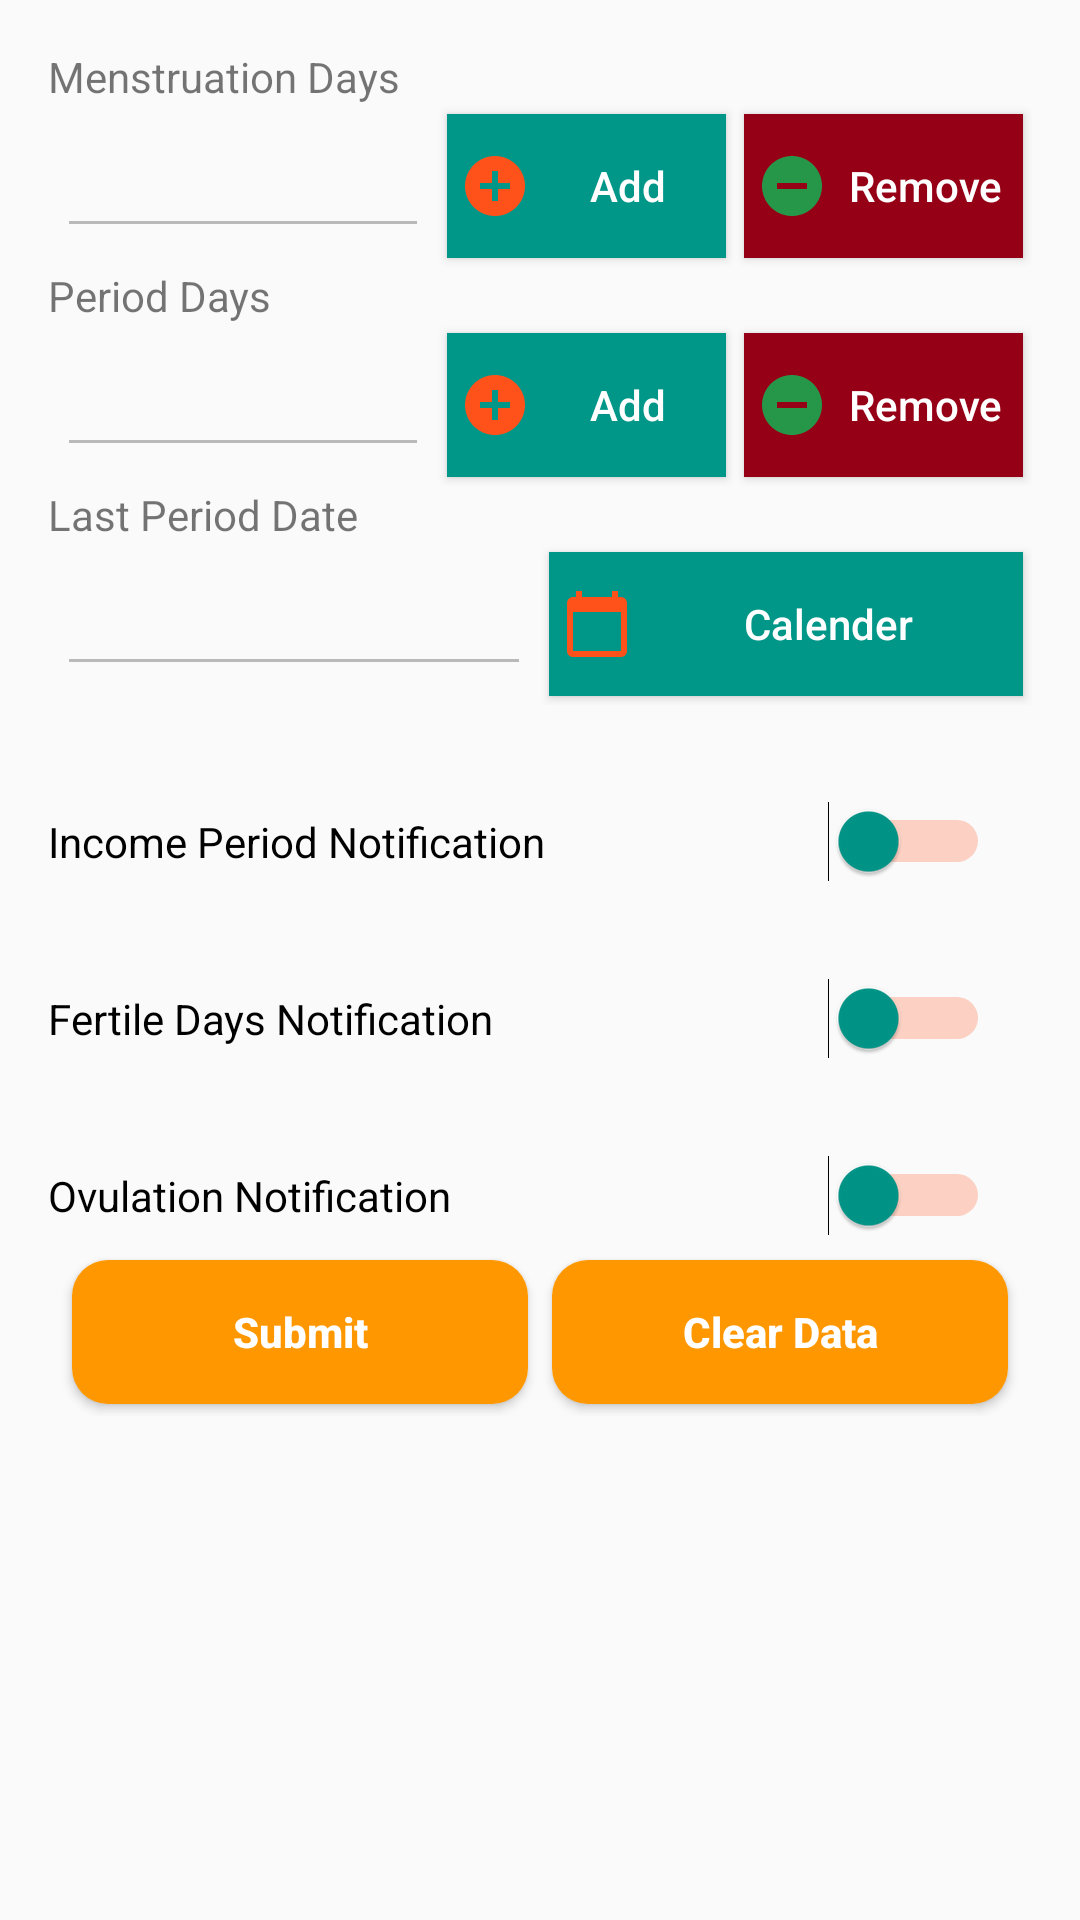

Here is an Android app screen rendered from its layout file. Give the layout XML and the strings, colors and styles it references.
<!-- AndroidManifest.xml: application theme AppTheme -->
<!-- res/layout/activity_preferences.xml -->
<?xml version="1.0" encoding="utf-8"?>
<ScrollView
    xmlns:android="http://schemas.android.com/apk/res/android"
    android:layout_width="match_parent"
    android:layout_height="match_parent">
<RelativeLayout
    android:id="@+id/activity_preferences"
    android:layout_width="match_parent"
    android:layout_height="match_parent"
    android:paddingBottom="16dp"
    android:paddingLeft="16dp"
    android:paddingRight="16dp"
    android:paddingTop="16dp">

    <LinearLayout
        android:layout_width="match_parent"
        android:layout_height="wrap_content"
        android:orientation="vertical"
        android:id="@+id/linearLayout"
        android:layout_alignParentTop="true"
        android:layout_alignParentStart="true">

        <LinearLayout
            android:layout_width="match_parent"
            android:layout_height="match_parent"
            android:orientation="vertical">
            <TextView
                android:layout_width="match_parent"
                android:layout_height="match_parent"
                android:text="Menstruation Days"/>

            <LinearLayout
                android:weightSum="2"
                android:layout_width="match_parent"
                android:layout_height="match_parent"
                android:orientation="horizontal">

                <EditText
                    android:textColor="#000000"
                    android:layout_margin="3dp"
                    android:id="@+id/menstruation_length_value"
                    android:inputType="number"
                    android:enabled="false"
                    android:gravity="center"
                    android:layout_gravity="center"
                    android:layout_weight="0.8"
                    android:layout_width="0dp"
                    android:layout_height="wrap_content"/>

                <Button
                    android:paddingStart="4dp"
                    android:text="Add"
                    android:background="#009688"
                    android:textAllCaps="false"
                    android:textColor="#ffffff"
                    android:drawableStart="@drawable/ic_baseline_add_circle_24"
                    android:layout_margin="3dp"
                    android:onClick="menstruationLengthPlusOne"
                    android:layout_weight="0.6"
                    android:layout_width="0dp"
                    android:layout_height="wrap_content"/>
                <Button
                    android:paddingStart="4dp"
                    android:text="Remove"
                    android:drawableStart="@drawable/ic_baseline_remove_circle_24"
                    android:background="#960016"
                    android:textAllCaps="false"
                    android:textColor="#ffffff"
                    android:layout_margin="3dp"
                    android:onClick="menstruationLengthMinusOne"
                    android:layout_weight="0.6"
                    android:layout_width="0dp"
                    android:layout_height="wrap_content"/>

            </LinearLayout>
        </LinearLayout>

        <LinearLayout
            android:layout_width="match_parent"
            android:layout_height="match_parent"
            android:orientation="vertical">
            <TextView
                android:layout_width="match_parent"
                android:layout_height="match_parent"
                android:text="Period Days"/>

            <LinearLayout
                android:weightSum="2"
                android:layout_width="match_parent"
                android:layout_height="match_parent"
                android:orientation="horizontal">

                <EditText
                    android:textColor="#000000"
                    android:layout_margin="3dp"
                    android:id="@+id/period_length_value"
                    android:inputType="number"
                    android:enabled="false"
                    android:gravity="center"
                    android:layout_gravity="center"
                    android:layout_weight="0.8"
                    android:layout_width="0dp"
                    android:layout_height="wrap_content"/>

                <Button
                    android:paddingStart="4dp"
                    android:text="Add"
                    android:background="#009688"
                    android:textAllCaps="false"
                    android:textColor="#ffffff"
                    android:drawableStart="@drawable/ic_baseline_add_circle_24"
                    android:layout_margin="3dp"
                    android:onClick="periodLengthPlusOne"
                    android:layout_weight="0.6"
                    android:layout_width="0dp"
                    android:layout_height="wrap_content"/>
                <Button
                    android:paddingStart="4dp"
                    android:text="Remove"
                    android:drawableStart="@drawable/ic_baseline_remove_circle_24"
                    android:background="#960016"
                    android:textAllCaps="false"
                    android:textColor="#ffffff"
                    android:layout_margin="3dp"
                    android:onClick="periodLengthMinusOne"
                    android:layout_weight="0.6"
                    android:layout_width="0dp"
                    android:layout_height="wrap_content"/>

            </LinearLayout>
        </LinearLayout>

        <LinearLayout
            android:layout_width="match_parent"
            android:layout_height="match_parent"
            android:orientation="vertical">
            <TextView
                android:layout_width="match_parent"
                android:layout_height="match_parent"
                android:text="Last Period Date"/>

            <LinearLayout
                android:weightSum="2"
                android:layout_width="match_parent"
                android:layout_height="match_parent"
                android:orientation="horizontal">

                <EditText
                    android:textColor="#000000"
                    android:layout_margin="3dp"
                    android:id="@+id/last_period_date_value"
                    android:inputType="date"
                    android:enabled="false"
                    android:gravity="center"
                    android:layout_gravity="center"
                    android:layout_weight="01"
                    android:layout_width="0dp"
                    android:layout_height="wrap_content"/>

                <Button
                    android:paddingStart="4dp"
                    android:text="Calender"
                    android:background="#009688"
                    android:textAllCaps="false"
                    android:textColor="#ffffff"
                    android:drawableStart="@drawable/ic_baseline_calendar_today_24"
                    android:layout_margin="3dp"
                    android:onClick="showDatePickerDialog"
                    android:layout_weight="1"
                    android:layout_width="0dp"
                    android:layout_height="wrap_content"/>

            </LinearLayout>
        </LinearLayout>


        <Switch
            android:trackTint="#FF5722"
            android:thumbTint="#009688"
            android:text="Income Period Notification"
            android:layout_width="match_parent"
            android:layout_height="wrap_content"
            android:layout_marginEnd="14dp"
            android:layout_marginTop="32dp"
            android:layout_gravity="center_vertical"
            android:id="@+id/incoming_period_notification" />

        <Switch
            android:trackTint="#FF5722"
            android:thumbTint="#009688"
            android:text="Fertile Days Notification"
            android:layout_width="match_parent"
            android:layout_height="wrap_content"
            android:layout_marginEnd="14dp"
            android:layout_marginTop="32dp"
            android:layout_gravity="center_vertical"
            android:id="@+id/fertile_days_notification" />

        <Switch
            android:trackTint="#FF5722"
            android:thumbTint="#009688"
            android:text="Ovulation Notification"
            android:layout_width="match_parent"
            android:layout_height="wrap_content"
            android:layout_marginEnd="14dp"
            android:layout_marginTop="32dp"
            android:layout_gravity="center_vertical"
            android:id="@+id/ovulation_notification" />

        <LinearLayout
            android:layout_margin="4dp"
            android:weightSum="2"
            android:layout_width="match_parent"
            android:layout_height="wrap_content"
            android:orientation="horizontal">

            <Button
                android:textStyle="bold"
                android:textColor="#ffffff"
                android:background="@drawable/round"
                android:layout_margin="4dp"
                android:textAllCaps="false"
                android:layout_width="0dp"
                android:layout_height="wrap_content"
                android:text="Submit"
                android:onClick="updatePreferences"
                android:layout_gravity="center"
                android:layout_weight="1"/>

            <Button
                android:textStyle="bold"
                android:textColor="#ffffff"
                android:background="@drawable/round"
                android:layout_margin="4dp"
                android:textAllCaps="false"
                android:layout_width="0dp"
                android:layout_height="wrap_content"
                android:text="Clear Data"
                android:onClick="clearPeriodCalendar"
                android:layout_gravity="center"
                android:layout_weight="1"/>

        </LinearLayout>





    </LinearLayout>

</RelativeLayout>
</ScrollView>
<!-- resources referenced by this layout -->
<resources>
  <!-- drawable ic_baseline_add_circle_24 (drawable) -->
  <vector android:height="24dp" android:tint="#FE521A"
      android:viewportHeight="24" android:viewportWidth="24"
      android:width="24dp" xmlns:android="http://schemas.android.com/apk/res/android">
      <path android:fillColor="@android:color/white" android:pathData="M12,2C6.48,2 2,6.48 2,12s4.48,10 10,10 10,-4.48 10,-10S17.52,2 12,2zM17,13h-4v4h-2v-4L7,13v-2h4L11,7h2v4h4v2z"/>
  </vector>
  <!-- drawable ic_baseline_calendar_today_24 (drawable) -->
  <vector android:height="24dp" android:tint="#FE521A"
      android:viewportHeight="24" android:viewportWidth="24"
      android:width="24dp" xmlns:android="http://schemas.android.com/apk/res/android">
      <path android:fillColor="@android:color/white" android:pathData="M20,3h-1L19,1h-2v2L7,3L7,1L5,1v2L4,3c-1.1,0 -2,0.9 -2,2v16c0,1.1 0.9,2 2,2h16c1.1,0 2,-0.9 2,-2L22,5c0,-1.1 -0.9,-2 -2,-2zM20,21L4,21L4,8h16v13z"/>
  </vector>
  <!-- drawable ic_baseline_remove_circle_24 (drawable) -->
  <vector android:height="24dp" android:tint="#269749"
      android:viewportHeight="24" android:viewportWidth="24"
      android:width="24dp" xmlns:android="http://schemas.android.com/apk/res/android">
      <path android:fillColor="@android:color/white" android:pathData="M12,2C6.48,2 2,6.48 2,12s4.48,10 10,10 10,-4.48 10,-10S17.52,2 12,2zM17,13L7,13v-2h10v2z"/>
  </vector>
  <!-- drawable round (drawable) -->
  <?xml version="1.0" encoding="utf-8"?>
  <shape
      xmlns:android="http://schemas.android.com/apk/res/android"
      android:shape="rectangle">
      <solid android:color="#FF9800" />
      <corners
          android:bottomRightRadius="12dp"
          android:bottomLeftRadius="12dp"
          android:topRightRadius="12dp"
          android:topLeftRadius="12dp"/>
  </shape>
  <style name="AppTheme" parent="Theme.AppCompat.Light.DarkActionBar">
          
          <item name="colorPrimary">@color/colorPrimary</item>
          <item name="colorPrimaryDark">@color/colorPrimaryDark</item>
          <item name="colorAccent">@color/colorAccent</item>
      </style>
  <color name="colorPrimary">#1F5BF3</color>
  <color name="colorPrimaryDark">#0947E8</color>
  <color name="colorAccent">#00A5FF</color>
</resources>
